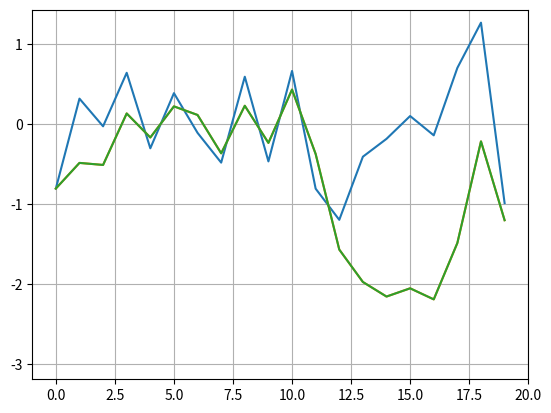
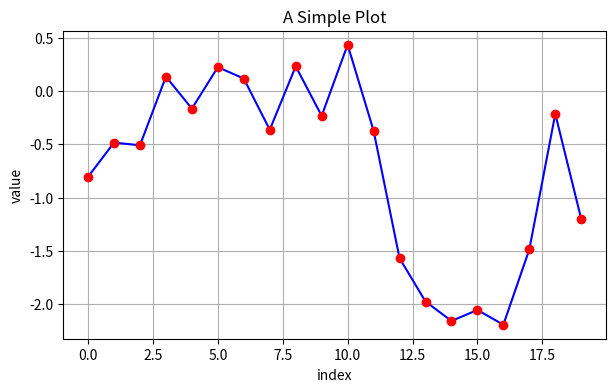

Here is the Python script that generated these plots, in order:

# coding: utf-8

# In[1]:

import numpy as np
import matplotlib as mpl
import matplotlib.pyplot as plt
get_ipython().magic('matplotlib inline')


# In[2]:

np.random.seed(1000)
y = np.random.standard_normal(20)


# In[7]:

x = range(len(y))
#plt.plot(x, y)
plt.plot(y)


# In[8]:

plt.plot(y.cumsum())
plt.grid(True)
plt.axis('tight')


# In[9]:

plt.plot(y.cumsum())
plt.grid(True)
plt.xlim(-1,20)
plt.ylim(np.min(y.cumsum()) - 1, np.max(y.cumsum()) + 1)


# In[10]:

plt.figure(figsize=(7, 4))
# the figsize parameter defines the size of the figure in(width, height)
plt.plot(y.cumsum(), 'b', lw=1.5)
plt.plot(y.cumsum(), 'ro')
plt.grid(True)
plt.axis('tight')
plt.xlabel('index')
plt.ylabel('value')
plt.title('A Simple Plot')


# In[ ]:



